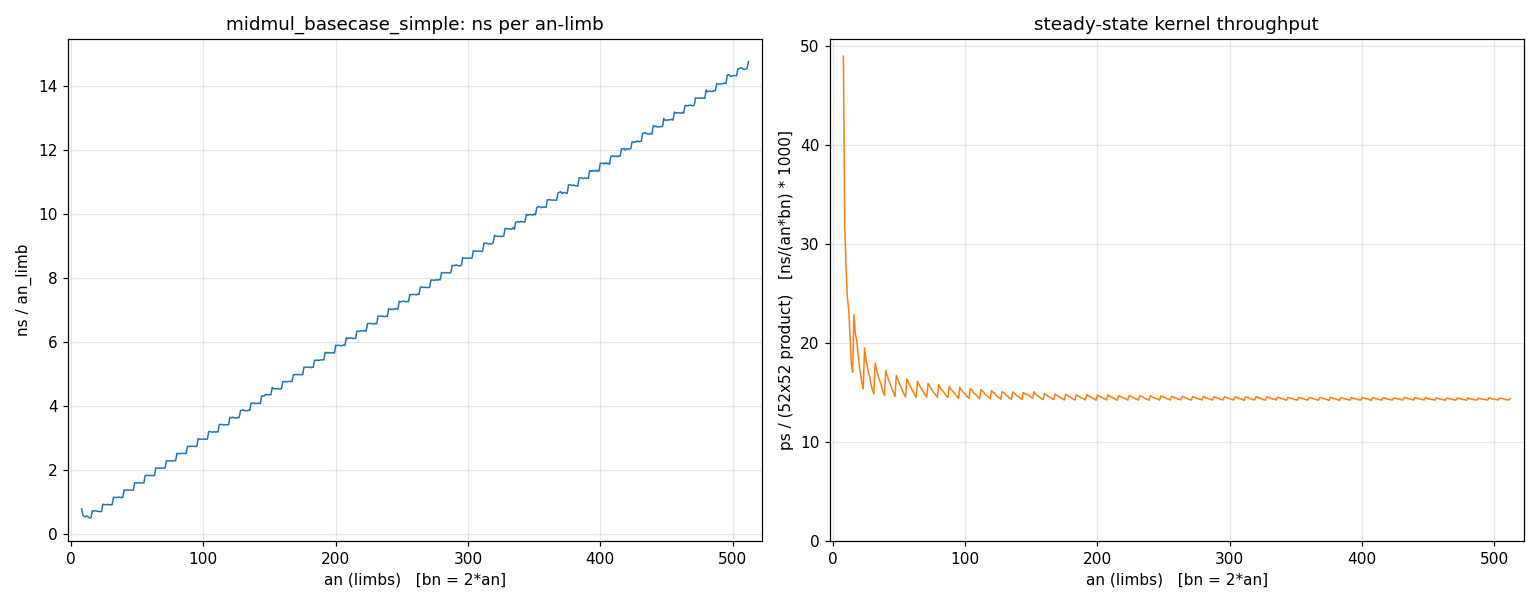

The file beside this chart, header and first rows:
an, bn, rn, ns
8, 16, 9, 6.269
9, 18, 10, 5.172
10, 20, 11, 5.538
11, 22, 12, 5.948
12, 24, 13, 6.756
13, 26, 14, 6.955
14, 28, 15, 6.993
15, 30, 16, 7.668
16, 32, 17, 11.7
17, 34, 18, 12.09
18, 36, 19, 13.17
19, 38, 20, 13.73
20, 40, 21, 14.17
21, 42, 22, 14.83
22, 44, 23, 15.44
23, 46, 24, 16.25
24, 48, 25, 22.45
25, 50, 26, 23
26, 52, 27, 23.91
27, 54, 28, 24.78
28, 56, 29, 25.96
29, 58, 30, 26.51
30, 60, 31, 27.4
31, 62, 32, 28.57
32, 64, 33, 36.76
33, 66, 34, 37.85
34, 68, 35, 38.82
35, 70, 36, 40.07
36, 72, 37, 41.47
37, 74, 38, 42.44
38, 76, 39, 43.46
39, 78, 40, 44.65
40, 80, 41, 55.1
41, 82, 42, 56.31
42, 84, 43, 57.57
43, 86, 44, 59.04
44, 88, 45, 60.39
45, 90, 46, 61.71
46, 92, 47, 63.13
47, 94, 48, 64.4
48, 96, 49, 76.98
49, 98, 50, 78.57
50, 100, 51, 80.18
51, 102, 52, 81.64
52, 104, 53, 83.33
53, 106, 54, 84.66
54, 108, 55, 86.15
55, 110, 56, 87.98
56, 112, 57, 102.7
57, 114, 58, 104.4
58, 116, 59, 106
59, 118, 60, 108
60, 120, 61, 109.9
61, 122, 62, 111.4
62, 124, 63, 113.3
63, 126, 64, 115.1
64, 128, 65, 132
65, 130, 66, 133.9
66, 132, 67, 135.8
67, 134, 68, 138.2
... 445 more rows
